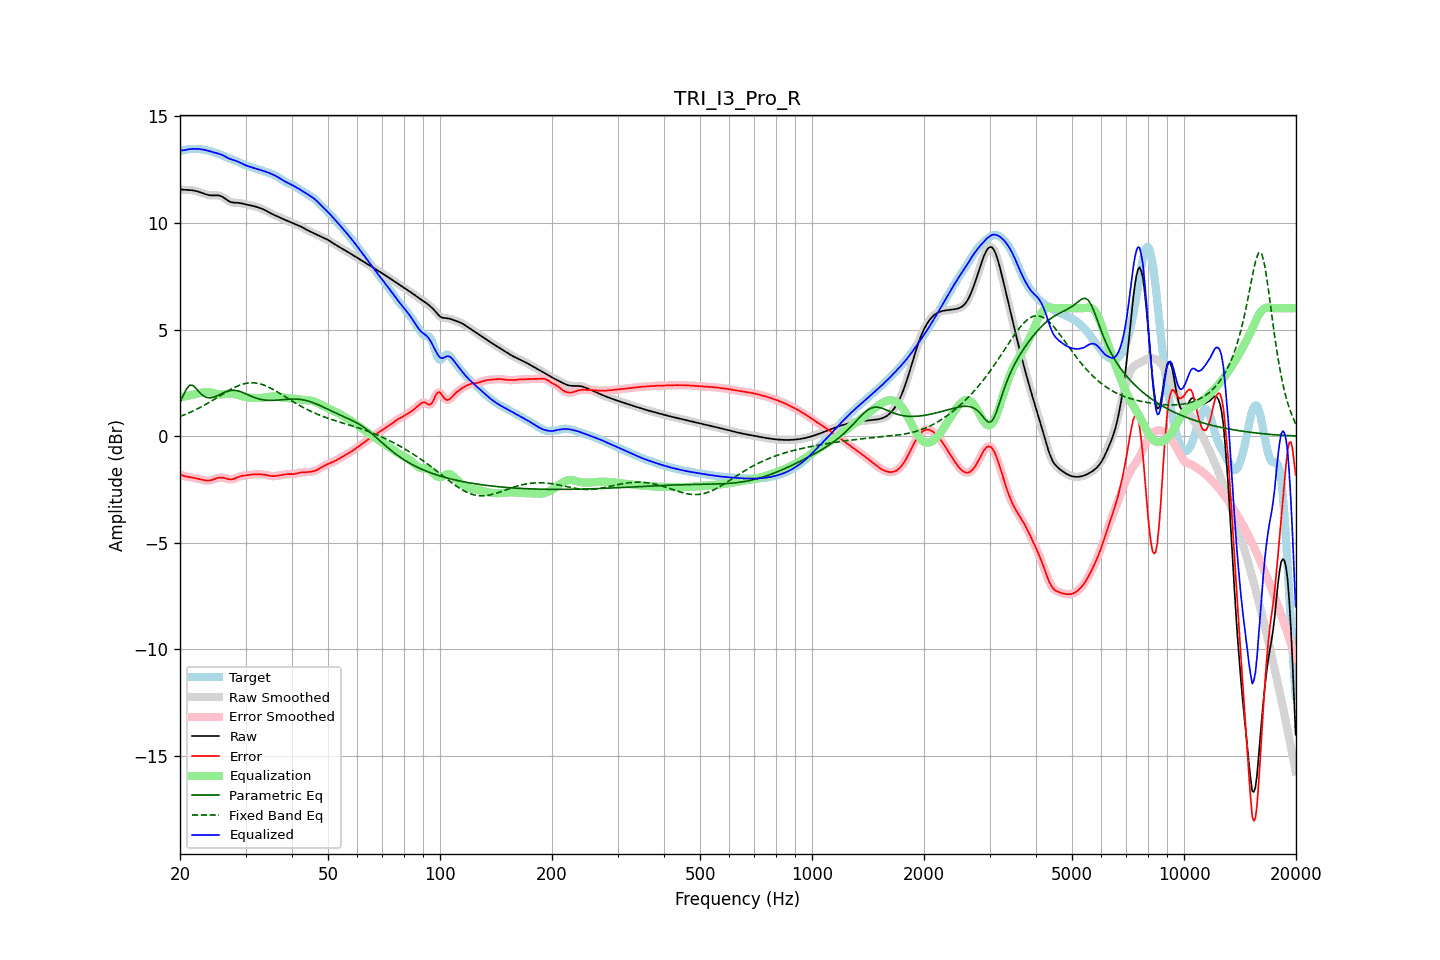

The table this chart was drawn from, first rows:
frequency, raw, error, smoothed, error_smoothed, equalization, parametric_eq, fixed_band_eq, equalized_raw, equalized_smoothed, target
20.00, 11.58, -1.80, 11.58, -1.80, 1.81, 1.58, 0.92, 13.39, 13.38, 13.37
20.20, 11.57, -1.83, 11.57, -1.83, 1.83, 1.75, 0.95, 13.39, 13.39, 13.39
20.40, 11.56, -1.85, 11.56, -1.85, 1.85, 1.91, 0.98, 13.41, 13.41, 13.41
20.61, 11.55, -1.88, 11.55, -1.88, 1.87, 2.06, 1.01, 13.42, 13.42, 13.43
20.81, 11.55, -1.89, 11.55, -1.89, 1.88, 2.21, 1.04, 13.43, 13.43, 13.44
21.02, 11.55, -1.91, 11.55, -1.91, 1.90, 2.30, 1.07, 13.45, 13.45, 13.45
21.23, 11.54, -1.92, 11.54, -1.92, 1.92, 2.39, 1.11, 13.46, 13.46, 13.46
21.44, 11.54, -1.93, 11.54, -1.93, 1.94, 2.38, 1.14, 13.47, 13.47, 13.47
21.66, 11.53, -1.95, 11.53, -1.95, 1.95, 2.38, 1.18, 13.47, 13.47, 13.47
21.87, 11.51, -1.96, 11.51, -1.96, 1.96, 2.31, 1.21, 13.48, 13.48, 13.47
22.09, 11.50, -1.98, 11.50, -1.98, 1.98, 2.24, 1.25, 13.47, 13.47, 13.47
22.31, 11.47, -1.99, 11.47, -1.99, 2.00, 2.15, 1.29, 13.47, 13.47, 13.47
22.54, 11.45, -2.01, 11.45, -2.01, 2.01, 2.07, 1.33, 13.47, 13.47, 13.46
22.76, 11.43, -2.03, 11.42, -2.03, 2.03, 1.99, 1.37, 13.46, 13.46, 13.45
22.99, 11.40, -2.05, 11.40, -2.05, 2.05, 1.92, 1.41, 13.45, 13.45, 13.44
23.22, 11.37, -2.06, 11.37, -2.06, 2.06, 1.87, 1.45, 13.43, 13.43, 13.43
23.45, 11.34, -2.07, 11.34, -2.07, 2.07, 1.83, 1.49, 13.41, 13.41, 13.42
23.69, 11.32, -2.08, 11.32, -2.08, 2.07, 1.81, 1.53, 13.40, 13.40, 13.40
23.92, 11.31, -2.08, 11.31, -2.08, 2.07, 1.80, 1.58, 13.37, 13.37, 13.38
24.16, 11.29, -2.07, 11.30, -2.07, 2.06, 1.80, 1.62, 13.35, 13.35, 13.36
24.40, 11.29, -2.05, 11.29, -2.05, 2.04, 1.81, 1.67, 13.33, 13.33, 13.34
24.65, 11.29, -2.03, 11.29, -2.03, 2.02, 1.83, 1.71, 13.31, 13.31, 13.32
24.89, 11.29, -2.00, 11.29, -2.00, 2.00, 1.86, 1.76, 13.29, 13.29, 13.29
25.14, 11.29, -1.97, 11.29, -1.97, 1.98, 1.89, 1.81, 13.27, 13.27, 13.27
25.39, 11.29, -1.95, 11.29, -1.95, 1.97, 1.92, 1.85, 13.26, 13.25, 13.24
25.65, 11.27, -1.94, 11.27, -1.94, 1.96, 1.96, 1.90, 13.23, 13.23, 13.21
25.91, 11.24, -1.94, 11.24, -1.94, 1.96, 2.00, 1.95, 13.20, 13.19, 13.18
26.16, 11.20, -1.95, 11.19, -1.95, 1.96, 2.03, 1.99, 13.16, 13.16, 13.15
26.43, 11.14, -1.97, 11.14, -1.97, 1.98, 2.07, 2.04, 13.12, 13.12, 13.11
26.69, 11.09, -1.99, 11.09, -1.99, 1.99, 2.09, 2.08, 13.08, 13.08, 13.08
26.96, 11.04, -2.01, 11.04, -2.01, 2.00, 2.12, 2.13, 13.04, 13.04, 13.05
27.23, 11.00, -2.02, 11.00, -2.02, 2.00, 2.14, 2.17, 13.00, 13.01, 13.02
27.50, 10.97, -2.02, 10.97, -2.02, 2.00, 2.15, 2.21, 12.98, 12.98, 12.99
27.77, 10.96, -2.01, 10.96, -2.01, 1.99, 2.15, 2.25, 12.95, 12.95, 12.97
28.05, 10.95, -1.98, 10.95, -1.98, 1.98, 2.15, 2.29, 12.93, 12.93, 12.94
28.33, 10.95, -1.95, 10.95, -1.95, 1.96, 2.14, 2.32, 12.90, 12.90, 12.90
28.62, 10.94, -1.92, 10.94, -1.92, 1.93, 2.13, 2.36, 12.88, 12.87, 12.87
28.90, 10.94, -1.90, 10.93, -1.90, 1.91, 2.10, 2.39, 12.84, 12.84, 12.83
29.19, 10.92, -1.87, 10.92, -1.87, 1.88, 2.08, 2.42, 12.81, 12.81, 12.80
29.48, 10.91, -1.86, 10.91, -1.86, 1.86, 2.05, 2.44, 12.77, 12.77, 12.76
29.78, 10.89, -1.85, 10.89, -1.84, 1.85, 2.02, 2.46, 12.73, 12.73, 12.73
30.08, 10.87, -1.84, 10.87, -1.83, 1.83, 1.98, 2.48, 12.70, 12.70, 12.70
30.38, 10.85, -1.83, 10.85, -1.83, 1.82, 1.95, 2.49, 12.67, 12.67, 12.68
30.68, 10.84, -1.82, 10.84, -1.81, 1.81, 1.92, 2.50, 12.65, 12.65, 12.65
30.99, 10.82, -1.81, 10.82, -1.81, 1.80, 1.88, 2.50, 12.62, 12.62, 12.63
31.30, 10.80, -1.80, 10.80, -1.80, 1.80, 1.85, 2.50, 12.60, 12.60, 12.60
31.61, 10.79, -1.79, 10.79, -1.79, 1.79, 1.82, 2.50, 12.58, 12.58, 12.58
31.93, 10.77, -1.79, 10.77, -1.79, 1.79, 1.79, 2.49, 12.56, 12.56, 12.55
32.24, 10.74, -1.79, 10.74, -1.79, 1.79, 1.77, 2.48, 12.53, 12.53, 12.53
32.57, 10.72, -1.79, 10.72, -1.79, 1.79, 1.75, 2.47, 12.51, 12.51, 12.51
32.89, 10.69, -1.79, 10.69, -1.79, 1.79, 1.73, 2.45, 12.48, 12.48, 12.48
33.22, 10.66, -1.80, 10.66, -1.80, 1.80, 1.71, 2.43, 12.46, 12.46, 12.46
33.55, 10.63, -1.80, 10.63, -1.80, 1.81, 1.70, 2.40, 12.44, 12.44, 12.43
33.89, 10.59, -1.81, 10.59, -1.81, 1.82, 1.69, 2.37, 12.41, 12.41, 12.41
34.23, 10.55, -1.83, 10.55, -1.83, 1.83, 1.68, 2.34, 12.39, 12.39, 12.38
34.57, 10.51, -1.84, 10.51, -1.84, 1.84, 1.68, 2.31, 12.36, 12.36, 12.36
34.92, 10.47, -1.86, 10.47, -1.86, 1.85, 1.68, 2.27, 12.33, 12.33, 12.33
35.27, 10.43, -1.87, 10.43, -1.87, 1.86, 1.68, 2.23, 12.29, 12.29, 12.30
35.62, 10.40, -1.87, 10.40, -1.87, 1.87, 1.68, 2.19, 12.26, 12.26, 12.27
35.97, 10.36, -1.87, 10.36, -1.87, 1.87, 1.68, 2.15, 12.23, 12.23, 12.23
... 635 more rows
